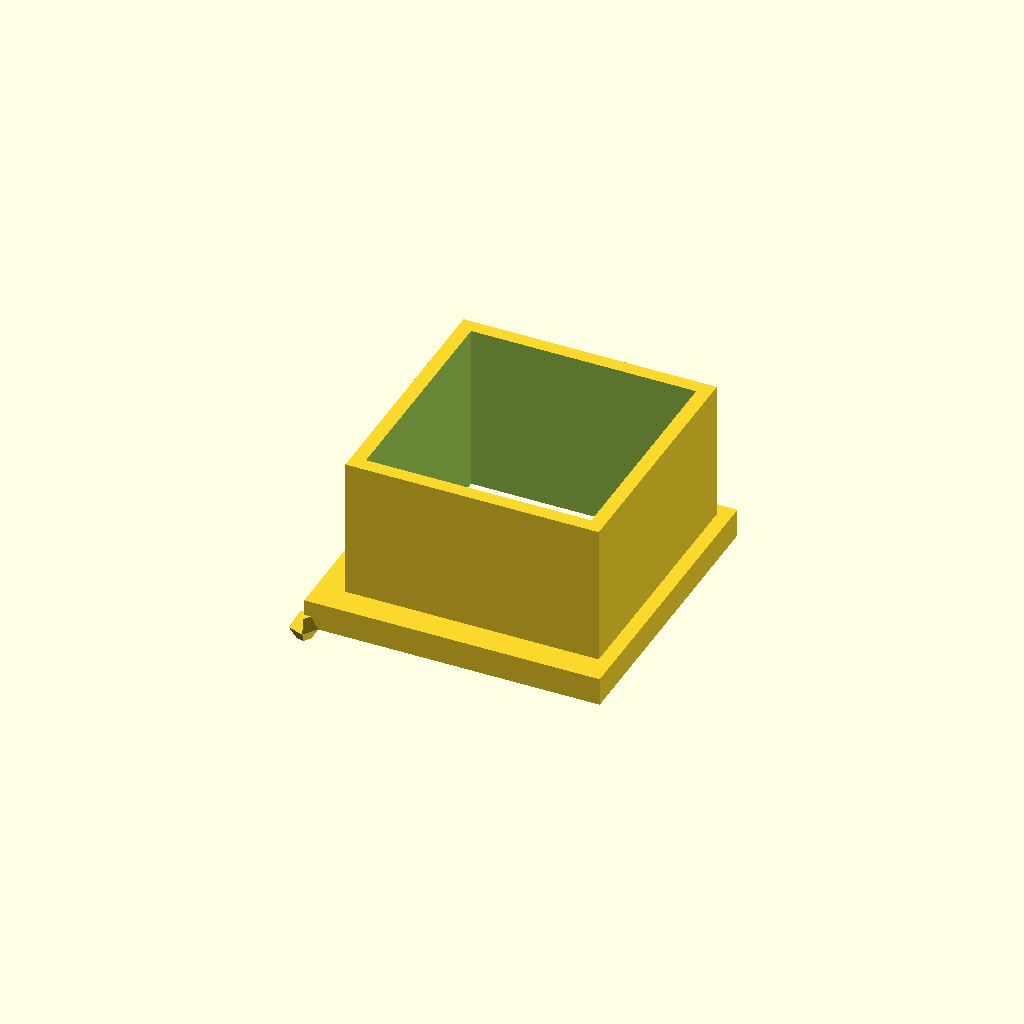
Cell 1: rendered with the file's own defaults.
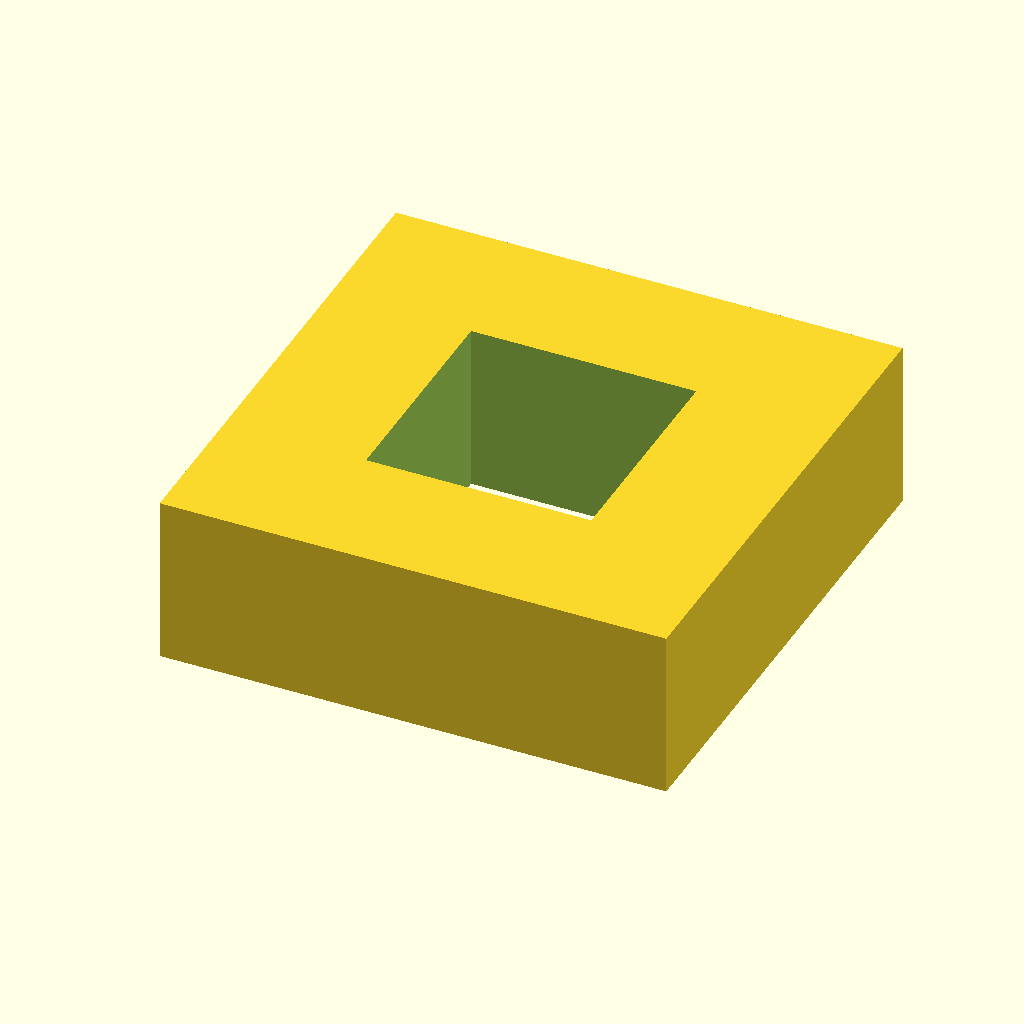
Cell 2: D2 = 18 (everything else at default).
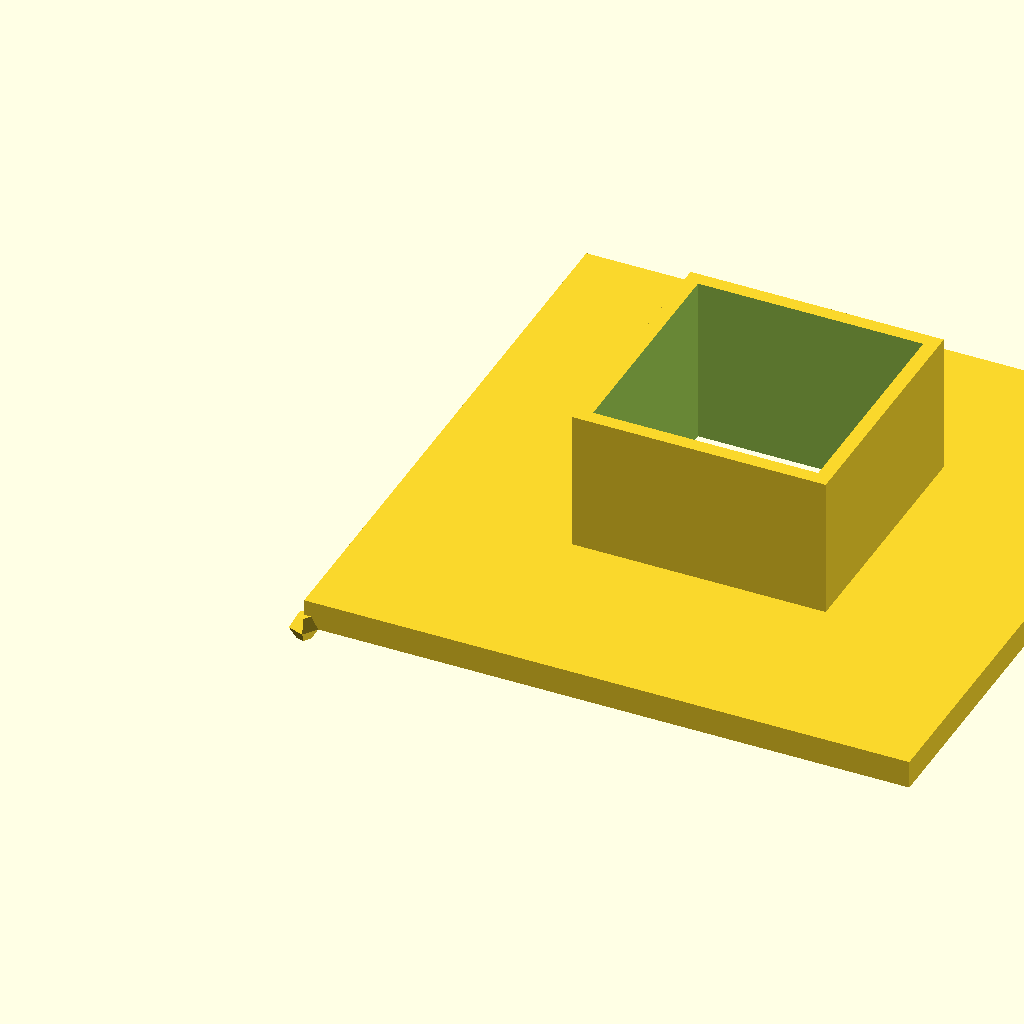
Cell 3: D3 = 22 (everything else at default).
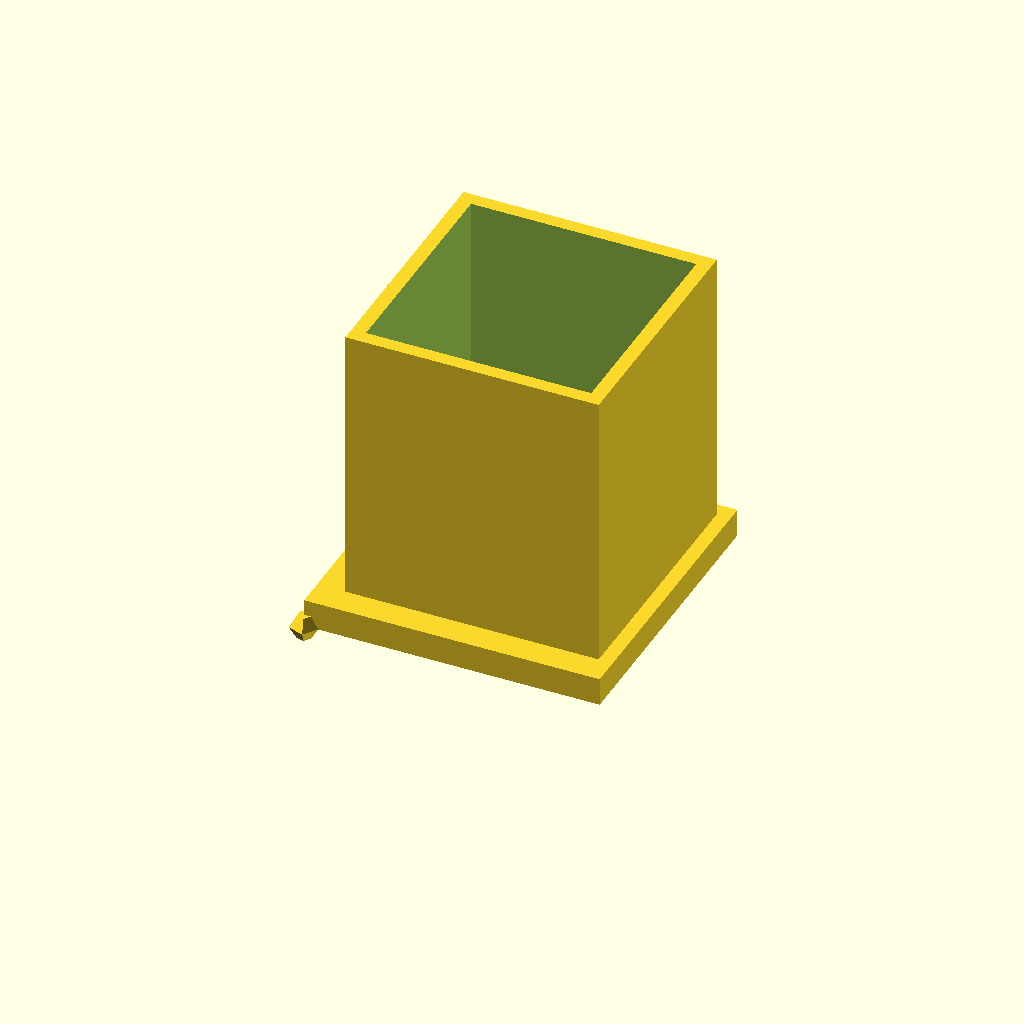
Cell 4: Len = 10 (everything else at default).
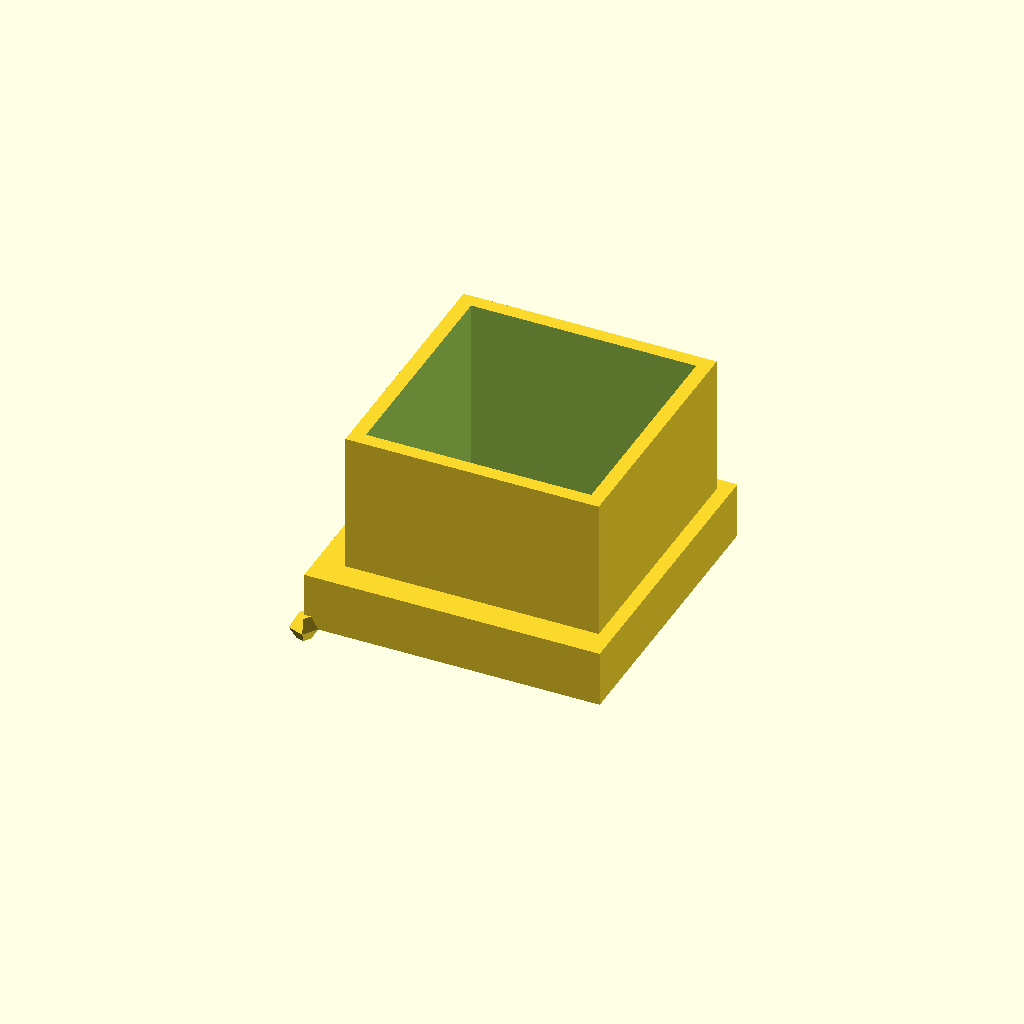
Cell 5: Overhang = 2 (everything else at default).
One fixed orthographic camera (rotation 55°, 0°, 25°; colour scheme Cornfield) for every cell.
Source of the model, copter/endpiece.scad:
//----------------------------------------------------------------------
// endpiece.scad -- piece for the end of each arm
//
// The main purpose of this piece is to prevent chafing of the
// motor wires against the relatively sharp edges of the fiberglass
// arm.  A future version might incorporate a protrusion to protect
// the exposed motor wires at the end of the arm.
//----------------------------------------------------------------------

D1 = 8;
D2 = 9;
D3 = 11;

Len=5;
Overhang=1;

module item() {

    difference() {
        union() {
            translate([0,0,0]) {
               cube([D3-.5,D3-.5,Overhang]);
               sphere(.5);
            }
            translate([(D3-D2)/2,(D3-D2)/2,0])
                cube([D2,D2,Len+Overhang]);
        }
        translate([(D3-D1)/2,(D3-D1)/2,-1])
            cube([D1,D1,Len+Overhang+2]);
    }

//  difference() {
 //     cube([D2,D2,Len+Overhang]);
  //    translate([(D2-D1)/2,(D2-D1)/2,-1])
   //       cube([D1,D1,Len+Overhang+2]);
 // }

}

include <multiprint.scad>
several(1,1,15,15) item();
Parameter table extracted from the source (name, type, default, range or options):
D1: number, default 8
D2: number, default 9
D3: number, default 11
Len: number, default 5
Overhang: number, default 1
